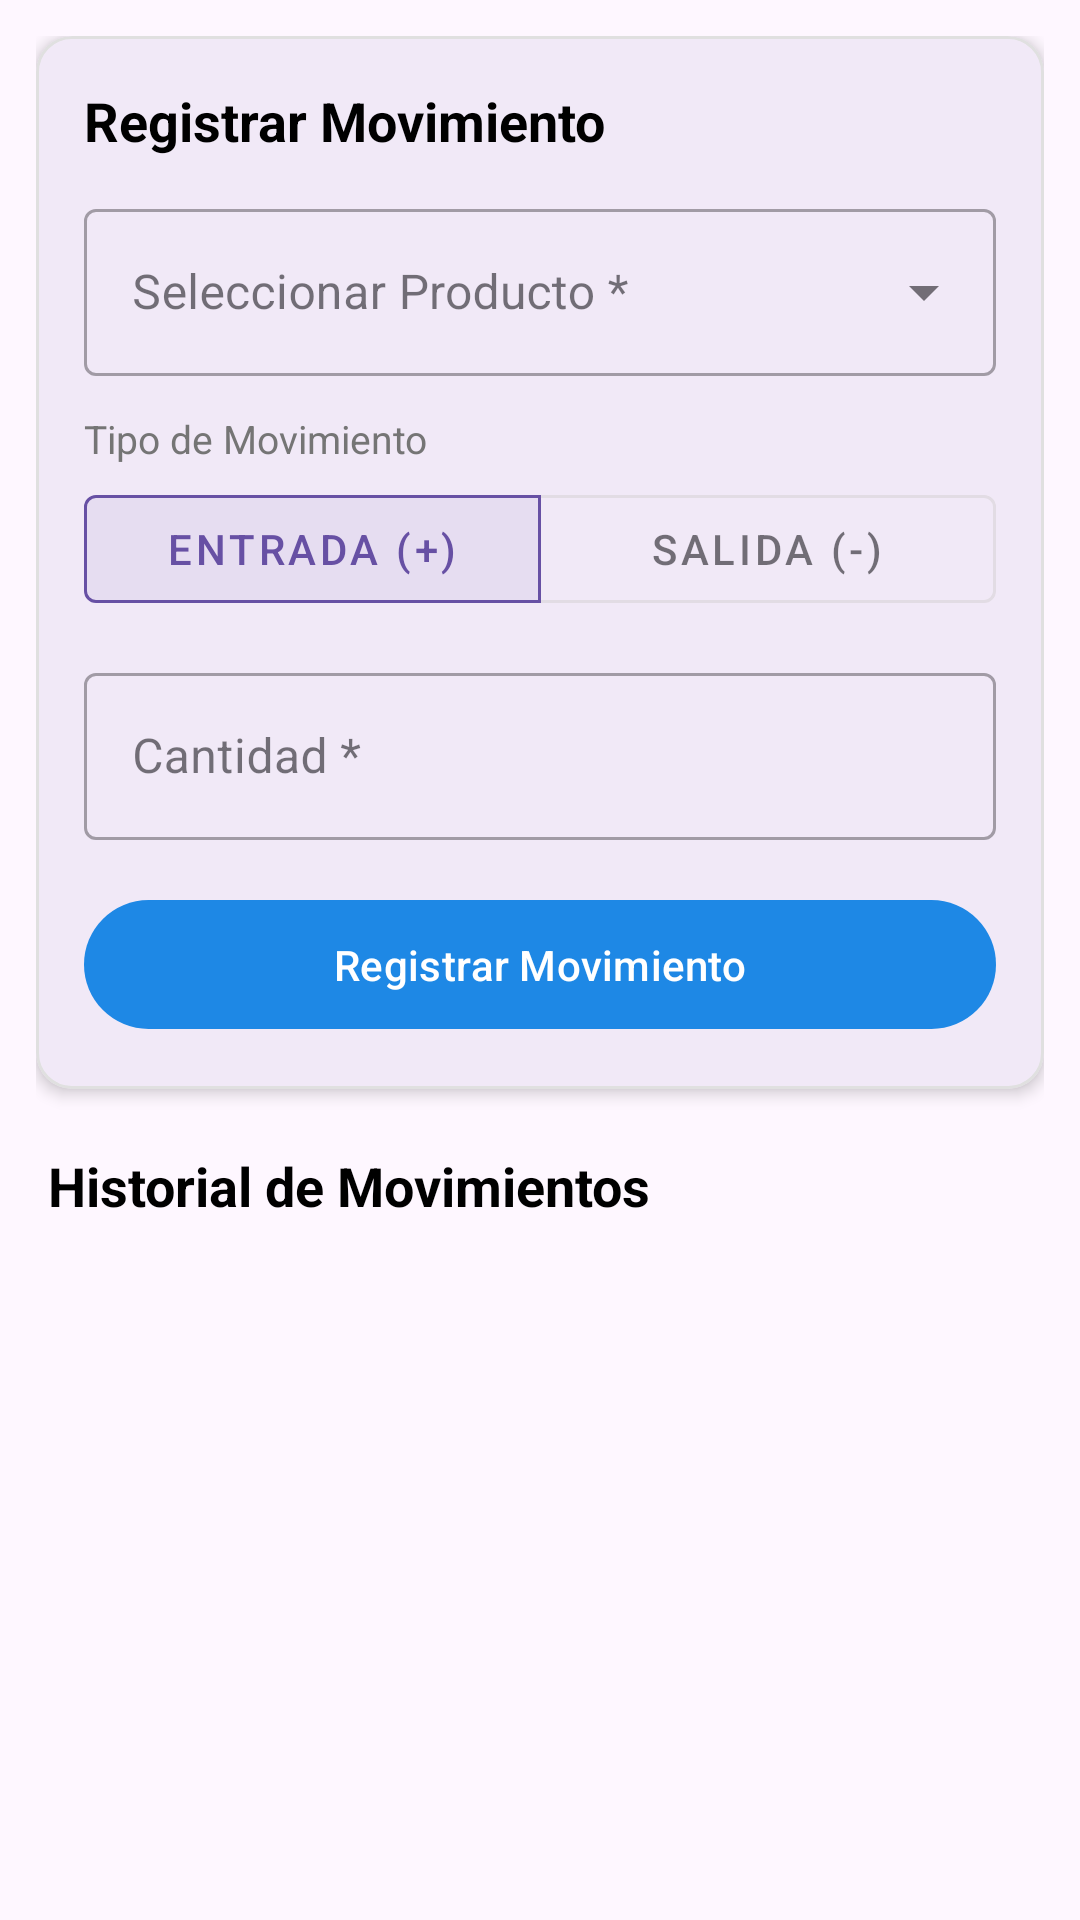

Reconstruct the res/layout file that produces this screen, plus the resources it refers to.
<!-- AndroidManifest.xml: application theme Theme.Ejercicio12InventarioSimpleParaPulpería -->
<!-- res/layout/fragment_movements.xml -->
<?xml version="1.0" encoding="utf-8"?>
<androidx.core.widget.NestedScrollView xmlns:android="http://schemas.android.com/apk/res/android"
    xmlns:app="http://schemas.android.com/apk/res-auto"
    xmlns:tools="http://schemas.android.com/tools"
    android:layout_width="match_parent"
    android:layout_height="match_parent"
    android:fillViewport="true">

    <LinearLayout
        android:layout_width="match_parent"
        android:layout_height="wrap_content"
        android:orientation="vertical"
        android:padding="12dp">

        
        <com.google.android.material.card.MaterialCardView
            android:layout_width="match_parent"
            android:layout_height="wrap_content"
            app:cardCornerRadius="12dp"
            app:cardElevation="3dp"
            app:strokeColor="#E0E0E0"
            app:strokeWidth="1dp">

            <LinearLayout
                android:layout_width="match_parent"
                android:layout_height="wrap_content"
                android:orientation="vertical"
                android:padding="16dp">

                <TextView
                    android:layout_width="wrap_content"
                    android:layout_height="wrap_content"
                    android:text="@string/title_register_movement"
                    android:textColor="@color/black"
                    android:textSize="18sp"
                    android:textStyle="bold" />

                
                <com.google.android.material.textfield.TextInputLayout
                    android:id="@+id/til_select_product"
                    style="@style/Widget.MaterialComponents.TextInputLayout.OutlinedBox.ExposedDropdownMenu"
                    android:layout_width="match_parent"
                    android:layout_height="wrap_content"
                    android:layout_marginTop="12dp"
                    android:hint="@string/label_select_product">

                    <AutoCompleteTextView
                        android:id="@+id/actv_product_select"
                        android:layout_width="match_parent"
                        android:layout_height="wrap_content"
                        android:inputType="none" />

                </com.google.android.material.textfield.TextInputLayout>

                
                <TextView
                    android:layout_width="wrap_content"
                    android:layout_height="wrap_content"
                    android:layout_marginTop="12dp"
                    android:text="@string/label_type"
                    android:textColor="@color/gray_text"
                    android:textSize="13sp" />

                <com.google.android.material.button.MaterialButtonToggleGroup
                    android:id="@+id/toggle_movement_type"
                    android:layout_width="match_parent"
                    android:layout_height="wrap_content"
                    android:layout_marginTop="4dp"
                    app:checkedButton="@id/btn_type_entrada"
                    app:singleSelection="true">

                    <com.google.android.material.button.MaterialButton
                        android:id="@+id/btn_type_entrada"
                        style="@style/Widget.MaterialComponents.Button.OutlinedButton"
                        android:layout_width="0dp"
                        android:layout_height="wrap_content"
                        android:layout_weight="1"
                        android:text="@string/type_entrada"
                        app:icon="@drawable/ic_arrow_upward" />

                    <com.google.android.material.button.MaterialButton
                        android:id="@+id/btn_type_salida"
                        style="@style/Widget.MaterialComponents.Button.OutlinedButton"
                        android:layout_width="0dp"
                        android:layout_height="wrap_content"
                        android:layout_weight="1"
                        android:text="@string/type_salida"
                        app:icon="@drawable/ic_arrow_downward" />

                </com.google.android.material.button.MaterialButtonToggleGroup>

                
                <com.google.android.material.textfield.TextInputLayout
                    android:id="@+id/til_qty"
                    style="@style/Widget.MaterialComponents.TextInputLayout.OutlinedBox"
                    android:layout_width="match_parent"
                    android:layout_height="wrap_content"
                    android:layout_marginTop="12dp"
                    android:hint="@string/label_qty">

                    <com.google.android.material.textfield.TextInputEditText
                        android:id="@+id/et_qty"
                        android:layout_width="match_parent"
                        android:layout_height="wrap_content"
                        android:inputType="number" />

                </com.google.android.material.textfield.TextInputLayout>

                
                <com.google.android.material.button.MaterialButton
                    android:id="@+id/btn_register_movement"
                    android:layout_width="match_parent"
                    android:layout_height="wrap_content"
                    android:layout_marginTop="16dp"
                    android:paddingVertical="12dp"
                    android:text="@string/btn_register_movement"
                    app:backgroundTint="@color/primary" />

            </LinearLayout>

        </com.google.android.material.card.MaterialCardView>

        
        <TextView
            android:layout_width="wrap_content"
            android:layout_height="wrap_content"
            android:layout_marginStart="4dp"
            android:layout_marginTop="20dp"
            android:layout_marginBottom="8dp"
            android:text="@string/title_movement_history"
            android:textColor="@color/black"
            android:textSize="18sp"
            android:textStyle="bold" />

        <androidx.recyclerview.widget.RecyclerView
            android:id="@+id/rv_movements"
            android:layout_width="match_parent"
            android:layout_height="wrap_content"
            android:nestedScrollingEnabled="false"
            tools:listitem="@layout/item_movement" />

        <LinearLayout
            android:id="@+id/layout_empty_movements"
            android:layout_width="match_parent"
            android:layout_height="120dp"
            android:gravity="center"
            android:orientation="vertical"
            android:visibility="gone">

            <ImageView
                android:layout_width="48dp"
                android:layout_height="48dp"
                android:contentDescription="@string/no_movements"
                android:src="@drawable/ic_movements"
                app:tint="@color/gray_text" />

            <TextView
                android:layout_width="wrap_content"
                android:layout_height="wrap_content"
                android:layout_marginTop="8dp"
                android:text="@string/no_movements"
                android:textColor="@color/gray_text"
                android:textSize="14sp" />

        </LinearLayout>

    </LinearLayout>

</androidx.core.widget.NestedScrollView>
<!-- res/layout/item_movement.xml (included above) -->
<?xml version="1.0" encoding="utf-8"?>
<com.google.android.material.card.MaterialCardView xmlns:android="http://schemas.android.com/apk/res/android"
    xmlns:app="http://schemas.android.com/apk/res-auto"
    xmlns:tools="http://schemas.android.com/tools"
    android:layout_width="match_parent"
    android:layout_height="wrap_content"
    android:layout_marginTop="4dp"
    android:layout_marginBottom="4dp"
    app:cardCornerRadius="8dp"
    app:cardElevation="1dp"
    app:strokeColor="#E0E0E0"
    app:strokeWidth="1dp">

    <androidx.constraintlayout.widget.ConstraintLayout
        android:layout_width="match_parent"
        android:layout_height="wrap_content"
        android:padding="12dp">

        <ImageView
            android:id="@+id/iv_type_icon"
            android:layout_width="36dp"
            android:layout_height="36dp"
            android:background="@drawable/bg_circle"
            android:contentDescription="@string/label_type"
            android:padding="6dp"
            android:src="@drawable/ic_arrow_upward"
            app:layout_constraintBottom_toBottomOf="parent"
            app:layout_constraintStart_toStartOf="parent"
            app:layout_constraintTop_toTopOf="parent"
            app:tint="@color/movement_in" />

        <TextView
            android:id="@+id/tv_product_name"
            android:layout_width="0dp"
            android:layout_height="wrap_content"
            android:layout_marginStart="12dp"
            android:textColor="@color/black"
            android:textSize="16sp"
            android:textStyle="bold"
            app:layout_constraintEnd_toStartOf="@id/tv_qty"
            app:layout_constraintStart_toEndOf="@id/iv_type_icon"
            app:layout_constraintTop_toTopOf="parent"
            tools:text="Coca Cola 500ml" />

        <TextView
            android:id="@+id/tv_date"
            android:layout_width="0dp"
            android:layout_height="wrap_content"
            android:layout_marginStart="12dp"
            android:layout_marginTop="2dp"
            android:textColor="@color/gray_text"
            android:textSize="12sp"
            app:layout_constraintEnd_toStartOf="@id/tv_qty"
            app:layout_constraintStart_toEndOf="@id/iv_type_icon"
            app:layout_constraintTop_toBottomOf="@id/tv_product_name"
            tools:text="2023-10-25 14:30" />

        <TextView
            android:id="@+id/tv_qty"
            android:layout_width="wrap_content"
            android:layout_height="wrap_content"
            android:textColor="@color/movement_in"
            android:textSize="18sp"
            android:textStyle="bold"
            app:layout_constraintBottom_toBottomOf="parent"
            app:layout_constraintEnd_toEndOf="parent"
            app:layout_constraintTop_toTopOf="parent"
            tools:text="+ 10" />

    </androidx.constraintlayout.widget.ConstraintLayout>

</com.google.android.material.card.MaterialCardView>
<!-- resources referenced by this layout -->
<resources>
  <color name="black">#FF000000</color>
  <color name="gray_text">#757575</color>
  <color name="movement_in">#2E7D32</color>
  <color name="primary">#1E88E5</color>
  <string name="btn_register_movement">Registrar Movimiento</string>
  <string name="label_qty">Cantidad *</string>
  <string name="label_select_product">Seleccionar Producto *</string>
  <string name="label_type">Tipo de Movimiento</string>
  <string name="no_movements">No hay movimientos registrados.</string>
  <string name="title_movement_history">Historial de Movimientos</string>
  <string name="title_register_movement">Registrar Movimiento</string>
  <string name="type_entrada">Entrada (+)</string>
  <string name="type_salida">Salida (-)</string>
  <style name="Theme.Ejercicio12InventarioSimpleParaPulpería" parent="Base.Theme.Ejercicio12InventarioSimpleParaPulpería" />
  <style name="Base.Theme.Ejercicio12InventarioSimpleParaPulpería" parent="Theme.Material3.DayNight.NoActionBar">
          
          
      </style>
</resources>
